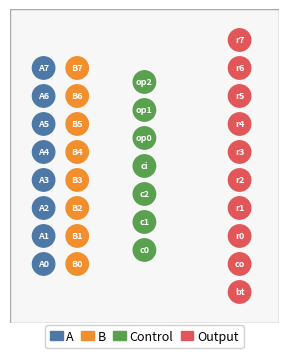

The matplotlib source for this figure:
#!/usr/bin/env python3
"""
Fast standalone ALU v2 layout diagram — no model loading, runs in ~1s.

Usage:
    uv run python scripts/other/alu2_layout.py
    uv run python scripts/other/alu2_layout.py && uv run python -c \
      "import cairosvg; cairosvg.svg2pdf(url='results/E_alu2/layout_diagram.svg', \
       write_to='docs/tex/images/alu/layout_diagram.pdf')"
"""

import sys
from pathlib import Path

import matplotlib
matplotlib.use("Agg")
import matplotlib.pyplot as plt
import matplotlib.patches as mpatches

OUT_DIR = Path("results/E_alu2")
OUT_DIR.mkdir(parents=True, exist_ok=True)

# ── Grid geometry (must match config) ─────────────────────────────────────────

H_D, W_D = 112, 96
r_d       = 4
sp        = 2          # among_sp
x_a       = 12
x_b       = 24
x_ctrl    = 48
x_out     = 82
step_px   = 2 * r_d + sp

COL_A   = "#4E79A7"
COL_B   = "#F28E2B"
COL_OP  = "#59A14F"
COL_OUT = "#E15759"
COL_BG  = "#f7f7f7"

# ── Helpers ────────────────────────────────────────────────────────────────────

def _col_centers(n, cx):
    v  = n * 2 * r_d + sp * (n - 1)
    tm = (H_D - v) // 2
    return [(cx, tm + r_d + i * step_px) for i in range(n)]

def _draw_circle(ax, cx, cy, r, color, label, fontsize=6.5):
    ax.add_patch(mpatches.Circle((cx, cy), r, color=color, zorder=3))
    ax.text(cx, cy, label, ha="center", va="center",
            fontsize=fontsize, color="white", fontweight="bold", zorder=4)

# ── Figure ─────────────────────────────────────────────────────────────────────

scale        = 0.028
p_w          = W_D * scale
p_h          = H_D * scale
lm, rm       = 0.10, 0.10
tm_m, bm_m   = 0.05, 0.35
fig_w        = p_w + lm + rm
fig_h        = p_h + tm_m + bm_m

fig, ax = plt.subplots(figsize=(fig_w, fig_h))
fig.subplots_adjust(
    left   = lm / fig_w,
    right  = 1 - rm / fig_w,
    bottom = bm_m / fig_h,
    top    = 1 - tm_m / fig_h,
)

ax.set_xlim(0, W_D); ax.set_ylim(H_D, 0); ax.set_aspect("equal")
ax.set_facecolor(COL_BG)
ax.add_patch(mpatches.FancyBboxPatch((0, 0), W_D, H_D,
    boxstyle="square,pad=0", linewidth=1, edgecolor="#aaaaaa", facecolor=COL_BG))
ax.set_xticks([]); ax.set_yticks([])
for spine in ax.spines.values():
    spine.set_visible(False)

for (cx, cy), lbl in zip(_col_centers(8, x_a), [f"A{7-i}" for i in range(8)]):
    _draw_circle(ax, cx, cy, r_d, COL_A, lbl)
for (cx, cy), lbl in zip(_col_centers(8, x_b), [f"B{7-i}" for i in range(8)]):
    _draw_circle(ax, cx, cy, r_d, COL_B, lbl)
ctrl_labels = ["op2", "op1", "op0", "ci", "c2", "c1", "c0"]
for (cx, cy), lbl in zip(_col_centers(7, x_ctrl), ctrl_labels):
    _draw_circle(ax, cx, cy, r_d, COL_OP, lbl)
out_labels = [f"r{7-i}" for i in range(8)] + ["co", "bt"]
for (cx, cy), lbl in zip(_col_centers(10, x_out), out_labels):
    _draw_circle(ax, cx, cy, r_d, COL_OUT, lbl)

handles = [
    mpatches.Patch(color=COL_A,   label="A"),
    mpatches.Patch(color=COL_B,   label="B"),
    mpatches.Patch(color=COL_OP,  label="Control"),
    mpatches.Patch(color=COL_OUT, label="Output"),
]
fig.legend(handles=handles, loc="lower center", fontsize=9, ncol=4,
           framealpha=0.9, edgecolor="#cccccc", bbox_to_anchor=(0.5, 0.01),
           handlelength=1.0, handletextpad=0.3, columnspacing=0.6)

out = OUT_DIR / "layout_diagram.svg"
fig.savefig(out, bbox_inches="tight", pad_inches=0.02)
plt.close(fig)
print(f"Saved: {out}")
